Labelled photos from "Data", an image-classification folder in carranzaevolve/recono. The possible labels are: 19 Crimes, 4 Soles, 4 Soles variant 1, 4 Soles variant 2, 4 Soles variant 3, 4 Soles variant 4, 4 Soles variant 6, Bacardi, Beringer, Bodegas Franco Espanolas, Campo Viejo, Casillero del Diablo, Concha Toro Lambrusco, Concha Toro Reservado, Concha Toro Trio, Cune, Josh, La Cetto, La Redonda, La Redonda variant 2, Martini, Moet and Chandon, Monte Xanic, Pata Negra, Riunite, Robert Mondavi, Sangre de Cristo, Santa Julia, Santa Rita, Siglo, Sol y Nieve, Sutter Home, Trivento, varios variant 1, Vina Maipo, World Table, Yellow Tail, Alma Mora, Andre, Anis Mico, Apothic, Barefoot, Boones, California Valle blanco, California Valle tinto, Caribe Cooler, Caribe Cooler Ultra, Carlo Rossi, Carlo Rossi fruit red, Carlo Rossi red, Carlo Rossi white, Carlo Rossi rosso frescato, Carnivor, Carnivor cabernet sauvignon, Codorniu, Conti licor, Controy licor naranja, Cool Wine, Cool Wine blanco, Cool Wine fruity blanco, Cool Wine fruity rosado, Cool Wine fruity tinto, Cool Wine rosado, Cool Wine tinto, Dark Horse, Dark Horse cabernet, Dark Horse chardonnay, Dark Horse merlot, Dark Horse rose, Don Simon white, Ederra, Ederra crianza, Ederra reserva, Ederra roble, Flamingo licor, Gallo, Gallo Family, Gallo Family cabernet, Gallo Family chardonnay, Gallo Family merlot, Gallo Family vin white, Gato Negro, Ghost, Ghost Pines, Glen Bays, Jarabe Madrilena, JP Chenet, Las Moras, Los Intocables, Los Pasos, Louis Martini, MacMurray pinot noir, Medusa Gomichela, Medusa Ultravioleta, Mirassou, Mora, Rompope Holandes, Ron Antillano, Santa Helena, Santa Helena cabernet, Santa Helena carmenere, Santa Helena chardonnay, Santa Helena gran reserva cabernet, Santa Helena gran vino, Santa Helena gran vino rose, Santa Helena gran vino tinto, Santa Helena reserva merlot, Santa Helena rose, Santa Helena varietal cabernet sauvignon, Santa Helena varietal carmenere, Santa Helena varietal chardonnay, Santa Helena varietal merlot, San Telmo, San Telmo cabernet, San Telmo malbec, San Telmo rosado, Septima, Tarapaca, Tequila Jarana, Tequila Mayorazgo, Tequila Viuda de Romero, Tarapaca gran reserva cabernet, Tarapaca gran reserva carmenere, Tarapaca reserva cabernet, Tarapaca reserva carmenere, Trapiche, Tres Coronas, Vodka Karat.

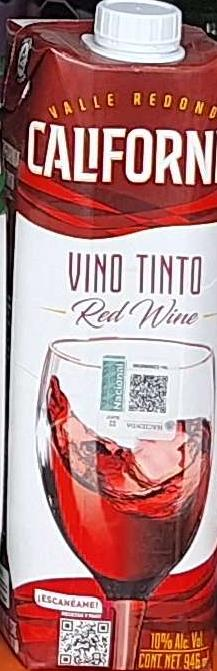
Label: California Valle tinto

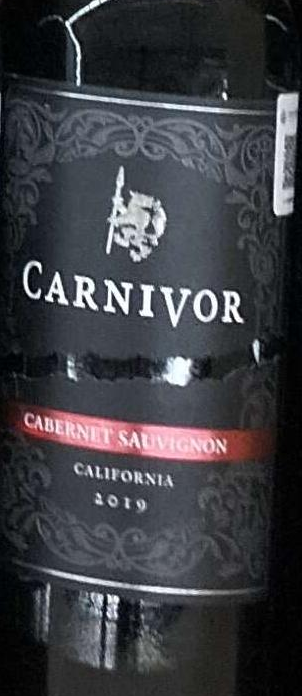
Label: Carnivor cabernet sauvignon

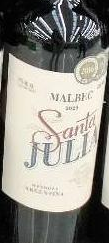
Label: Santa Julia

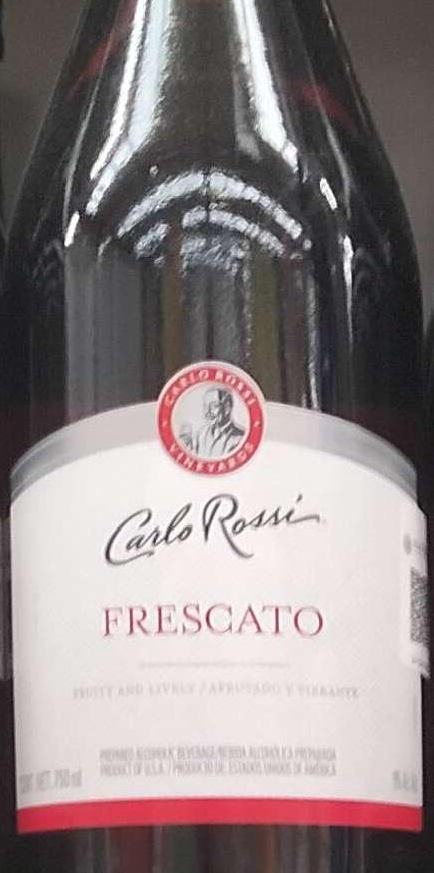
Label: Carlo Rossi rosso frescato

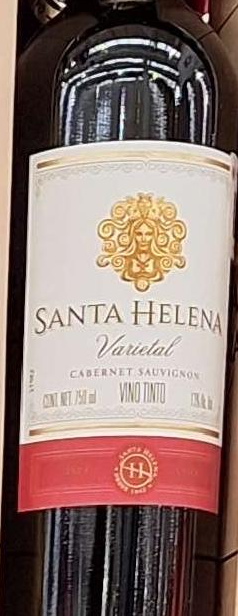
Label: Santa Helena cabernet

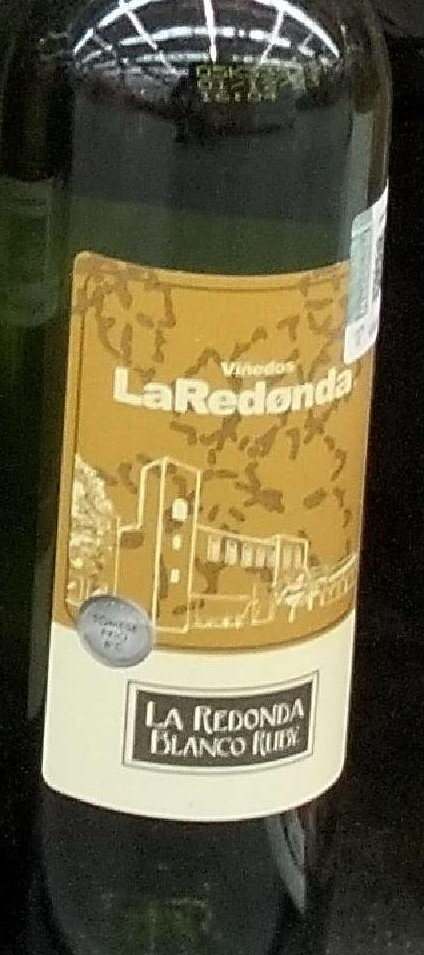
Label: La Redonda
